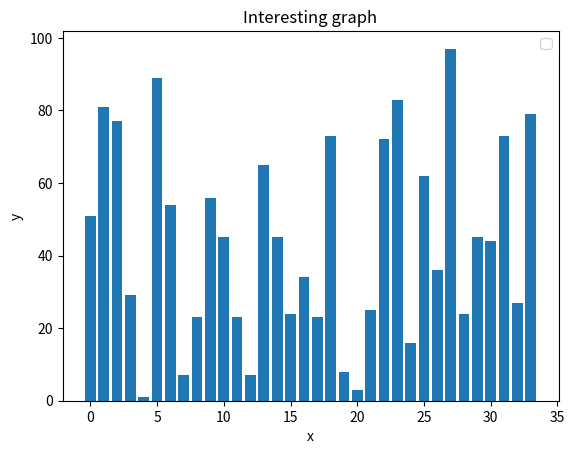

This figure's Python source:
""" Source:
    https://www.youtube.com/watch?v=ZyTO4SwhSeE&list=PLQVvvaa0QuDfefDfXb9Yf0la1fPDKluPF&index=3

    Tutorial 3:
    Bar charts and Histograms
"""

import matplotlib.pyplot as plt

population_age = [51,81,77,29,1,89,54,7,23,56,45,23,7,65,45,24,34,23,73,8,3,25,72,83,16,62,36,97,24,45,44,73,27,79]

ids = [x for x in range(len(population_age))]

plt.bar(ids, population_age)

plt.xlabel('x')
plt.ylabel('y')
plt.title('Interesting graph')
plt.legend()
plt.show()
